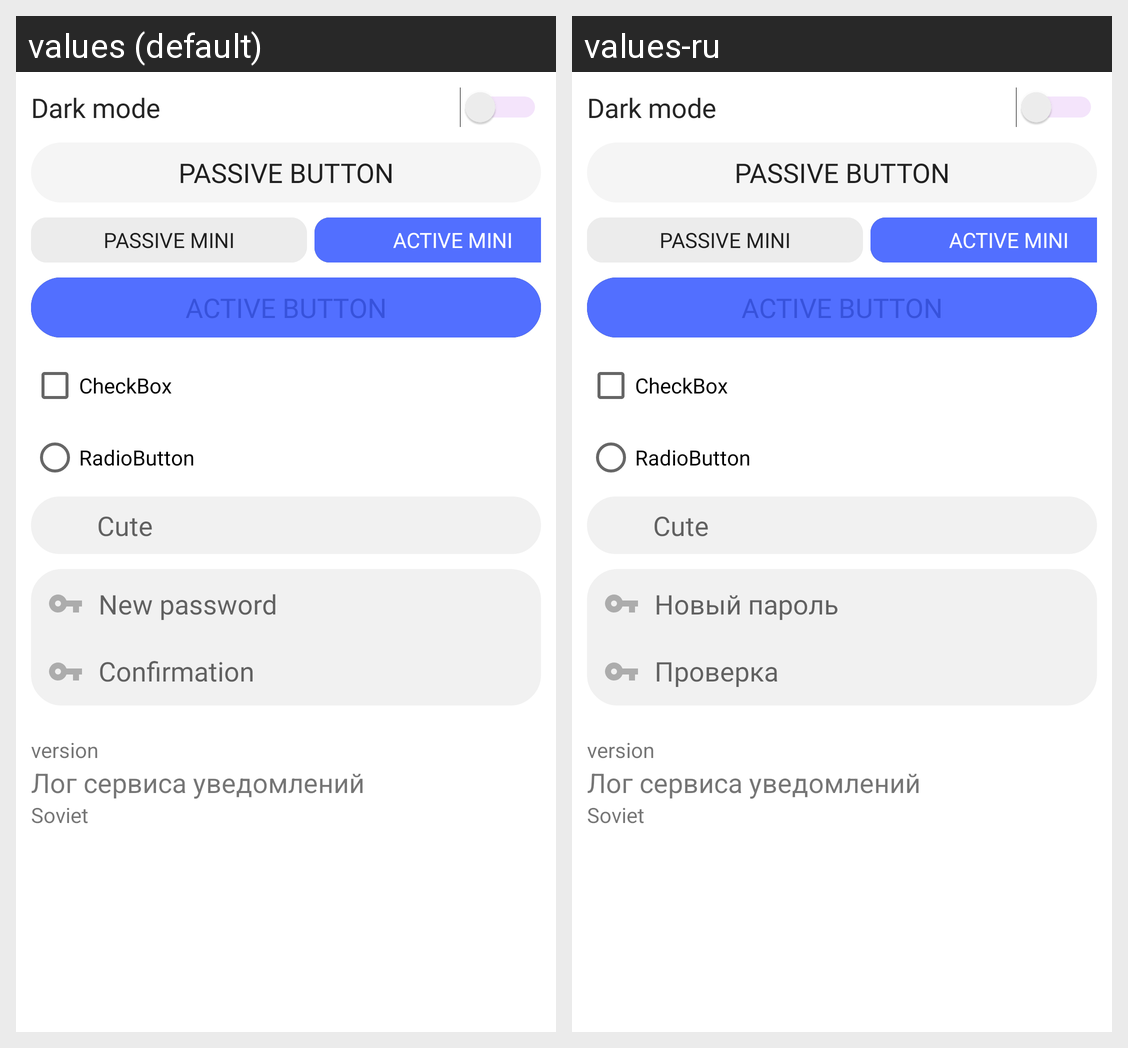

For this localized Android screen grid, give each drawn string resource with its value in every locale shown.
Android screen res/layout/activity_settings.xml rendered under 2 locales, left to right: values (default), values-ru. Device: Nexus 5 (rendered at 1080×1920; each locale shown at half size, 540×960, under a caption strip naming it); theme AppTheme.
Strings drawn on this screen, with the default value and each locale's value (text and hints the layout hard-codes, and strings that could not be matched under every locale, appear in the picture but are not listed):

app_name
  values: Cute
  values-ru: Cute

pass_new
  values: New password
  values-ru: Новый пароль

confirmation
  values: Confirmation
  values-ru: Проверка
